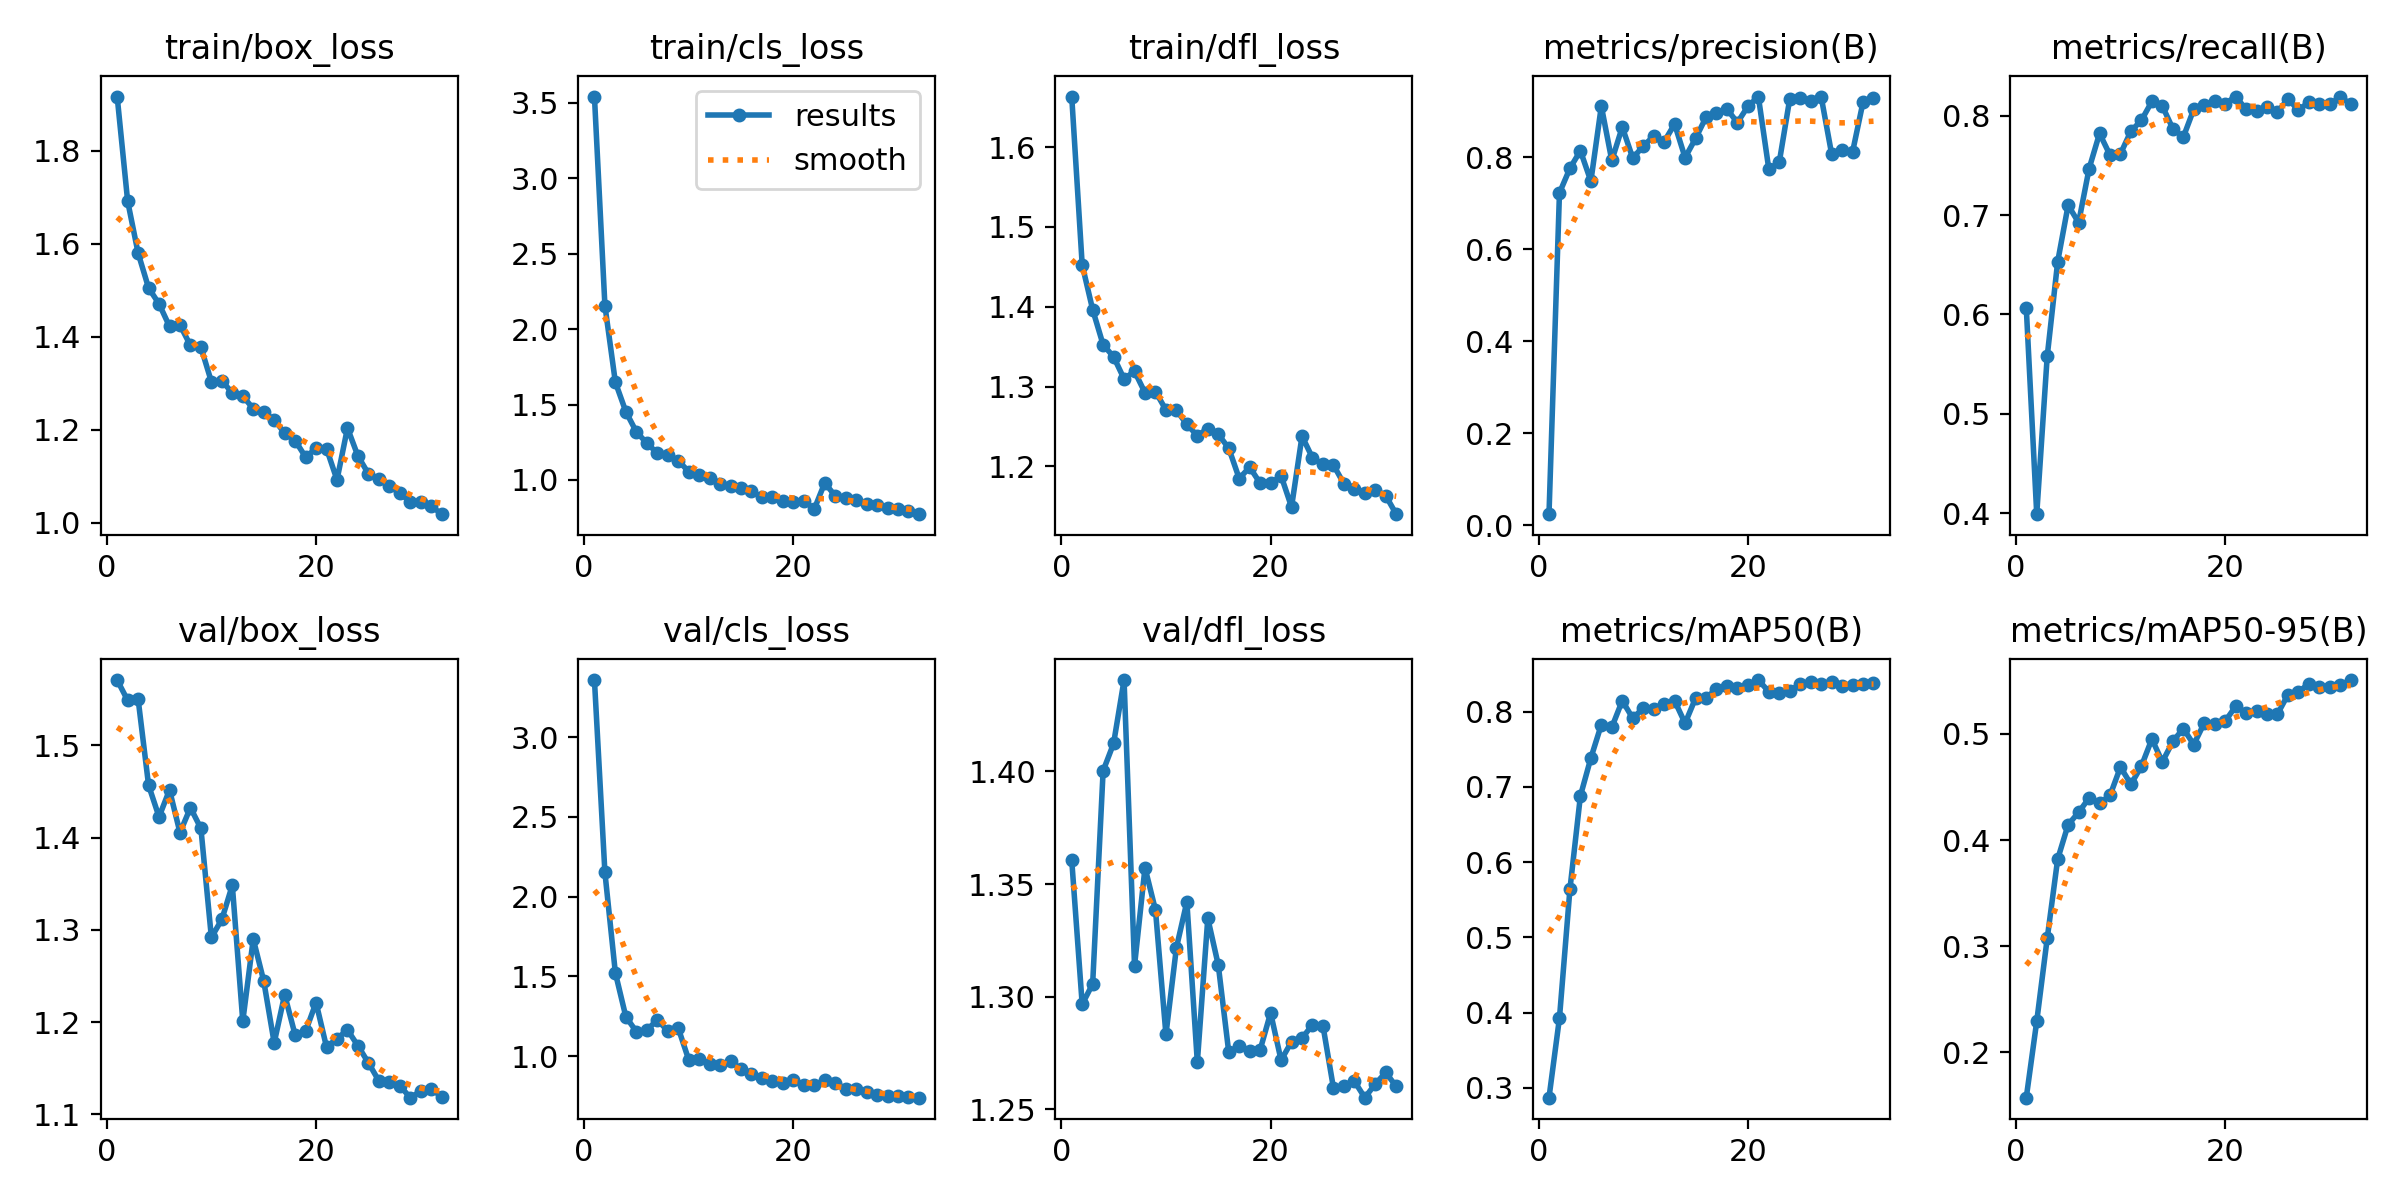

The data file committed next to this chart (first rows):
epoch, time, train/box_loss, train/cls_loss, train/dfl_loss, metrics/precision(B), metrics/recall(B), metrics/mAP50(B), metrics/mAP50-95(B), val/box_loss, val/cls_loss, val/dfl_loss, lr/pg0, lr/pg1, lr/pg2
1, 104.2, 1.916, 3.542, 1.663, 0.02427, 0.6068, 0.2871, 0.1571, 1.571, 3.358, 1.361, 0.0002494, 0.0002494, 0.0002494
2, 211.3, 1.692, 2.156, 1.452, 0.722, 0.399, 0.3929, 0.2291, 1.549, 2.152, 1.297, 0.0004901, 0.0004901, 0.0004901
3, 320, 1.58, 1.647, 1.396, 0.7755, 0.5577, 0.564, 0.3072, 1.55, 1.522, 1.306, 0.0007149, 0.0007149, 0.0007149
4, 427.7, 1.505, 1.452, 1.352, 0.8137, 0.653, 0.6879, 0.3819, 1.457, 1.248, 1.4, 0.0006976, 0.0006976, 0.0006976
5, 545.2, 1.471, 1.319, 1.337, 0.7475, 0.71, 0.7382, 0.4145, 1.422, 1.155, 1.412, 0.0006738, 0.0006738, 0.0006738
6, 660, 1.422, 1.244, 1.31, 0.9106, 0.6924, 0.7826, 0.426, 1.452, 1.164, 1.441, 0.00065, 0.00065, 0.00065
7, 780.5, 1.425, 1.178, 1.319, 0.7924, 0.7467, 0.779, 0.4397, 1.405, 1.227, 1.314, 0.0006263, 0.0006263, 0.0006263
8, 924.6, 1.381, 1.163, 1.292, 0.865, 0.7822, 0.8144, 0.4345, 1.433, 1.16, 1.357, 0.0006025, 0.0006025, 0.0006025
9, 1047, 1.377, 1.128, 1.294, 0.7977, 0.7604, 0.7911, 0.442, 1.41, 1.178, 1.338, 0.0005787, 0.0005787, 0.0005787
10, 1202, 1.303, 1.056, 1.271, 0.8236, 0.7617, 0.8045, 0.4688, 1.292, 0.9789, 1.283, 0.0005549, 0.0005549, 0.0005549
11, 1319, 1.306, 1.03, 1.27, 0.8454, 0.7845, 0.8038, 0.4525, 1.311, 0.9839, 1.322, 0.0005311, 0.0005311, 0.0005311
12, 1451, 1.278, 1.016, 1.253, 0.8332, 0.7954, 0.81, 0.4697, 1.348, 0.9528, 1.342, 0.0005073, 0.0005073, 0.0005073
13, 1591, 1.272, 0.9736, 1.238, 0.8717, 0.8144, 0.8144, 0.4952, 1.201, 0.9424, 1.271, 0.0004835, 0.0004835, 0.0004835
14, 1760, 1.245, 0.9567, 1.247, 0.7987, 0.8097, 0.7844, 0.4737, 1.29, 0.9691, 1.335, 0.0004597, 0.0004597, 0.0004597
15, 1911, 1.237, 0.9461, 1.24, 0.8403, 0.787, 0.8177, 0.4929, 1.245, 0.9199, 1.314, 0.0004359, 0.0004359, 0.0004359
16, 2075, 1.222, 0.9233, 1.223, 0.8863, 0.7784, 0.8182, 0.5051, 1.177, 0.8914, 1.275, 0.0004121, 0.0004121, 0.0004121
17, 2227, 1.192, 0.884, 1.185, 0.8948, 0.8064, 0.8298, 0.49, 1.23, 0.8635, 1.278, 0.0003883, 0.0003883, 0.0003883
18, 2378, 1.176, 0.8847, 1.199, 0.9042, 0.8105, 0.8342, 0.5102, 1.186, 0.8445, 1.276, 0.0003646, 0.0003646, 0.0003646
19, 2541, 1.141, 0.8588, 1.179, 0.8748, 0.8144, 0.8309, 0.5093, 1.19, 0.8307, 1.276, 0.0003408, 0.0003408, 0.0003408
20, 2685, 1.159, 0.8536, 1.179, 0.9101, 0.8122, 0.8349, 0.512, 1.221, 0.849, 1.293, 0.000317, 0.000317, 0.000317
21, 2822, 1.159, 0.8633, 1.188, 0.9313, 0.8193, 0.8418, 0.526, 1.173, 0.8205, 1.272, 0.0002932, 0.0002932, 0.0002932
22, 2977, 1.092, 0.8071, 1.149, 0.7737, 0.8066, 0.8264, 0.5197, 1.182, 0.8209, 1.28, 0.0002694, 0.0002694, 0.0002694
23, 3123, 1.204, 0.9803, 1.238, 0.789, 0.8045, 0.8251, 0.5214, 1.192, 0.849, 1.282, 0.0002456, 0.0002456, 0.0002456
24, 3275, 1.143, 0.894, 1.211, 0.9264, 0.8089, 0.8272, 0.5188, 1.174, 0.8345, 1.288, 0.0002218, 0.0002218, 0.0002218
25, 3413, 1.105, 0.8824, 1.202, 0.929, 0.8034, 0.8369, 0.5188, 1.156, 0.7946, 1.287, 0.000198, 0.000198, 0.000198
26, 3562, 1.093, 0.8684, 1.202, 0.9206, 0.8173, 0.8395, 0.5371, 1.136, 0.7933, 1.26, 0.0001742, 0.0001742, 0.0001742
27, 3697, 1.079, 0.8428, 1.178, 0.9311, 0.8053, 0.8372, 0.5395, 1.135, 0.7753, 1.26, 0.0001504, 0.0001504, 0.0001504
28, 3855, 1.064, 0.8342, 1.172, 0.8067, 0.8139, 0.8387, 0.5474, 1.131, 0.7559, 1.263, 0.0001266, 0.0001266, 0.0001266
29, 4001, 1.044, 0.8112, 1.166, 0.816, 0.8122, 0.834, 0.5445, 1.118, 0.7525, 1.255, 0.0001029, 0.0001029, 0.0001029
30, 4144, 1.043, 0.8054, 1.17, 0.8109, 0.8116, 0.8357, 0.5439, 1.125, 0.7514, 1.261, 7.90628e-05, 7.90628e-05, 7.90628e-05
31, 4293, 1.036, 0.7925, 1.163, 0.9193, 0.8188, 0.8362, 0.546, 1.128, 0.7419, 1.266, 5.52719e-05, 5.52719e-05, 5.52719e-05
32, 4431, 1.018, 0.7729, 1.14, 0.928, 0.8117, 0.8376, 0.5508, 1.119, 0.7404, 1.26, 3.14809e-05, 3.14809e-05, 3.14809e-05
